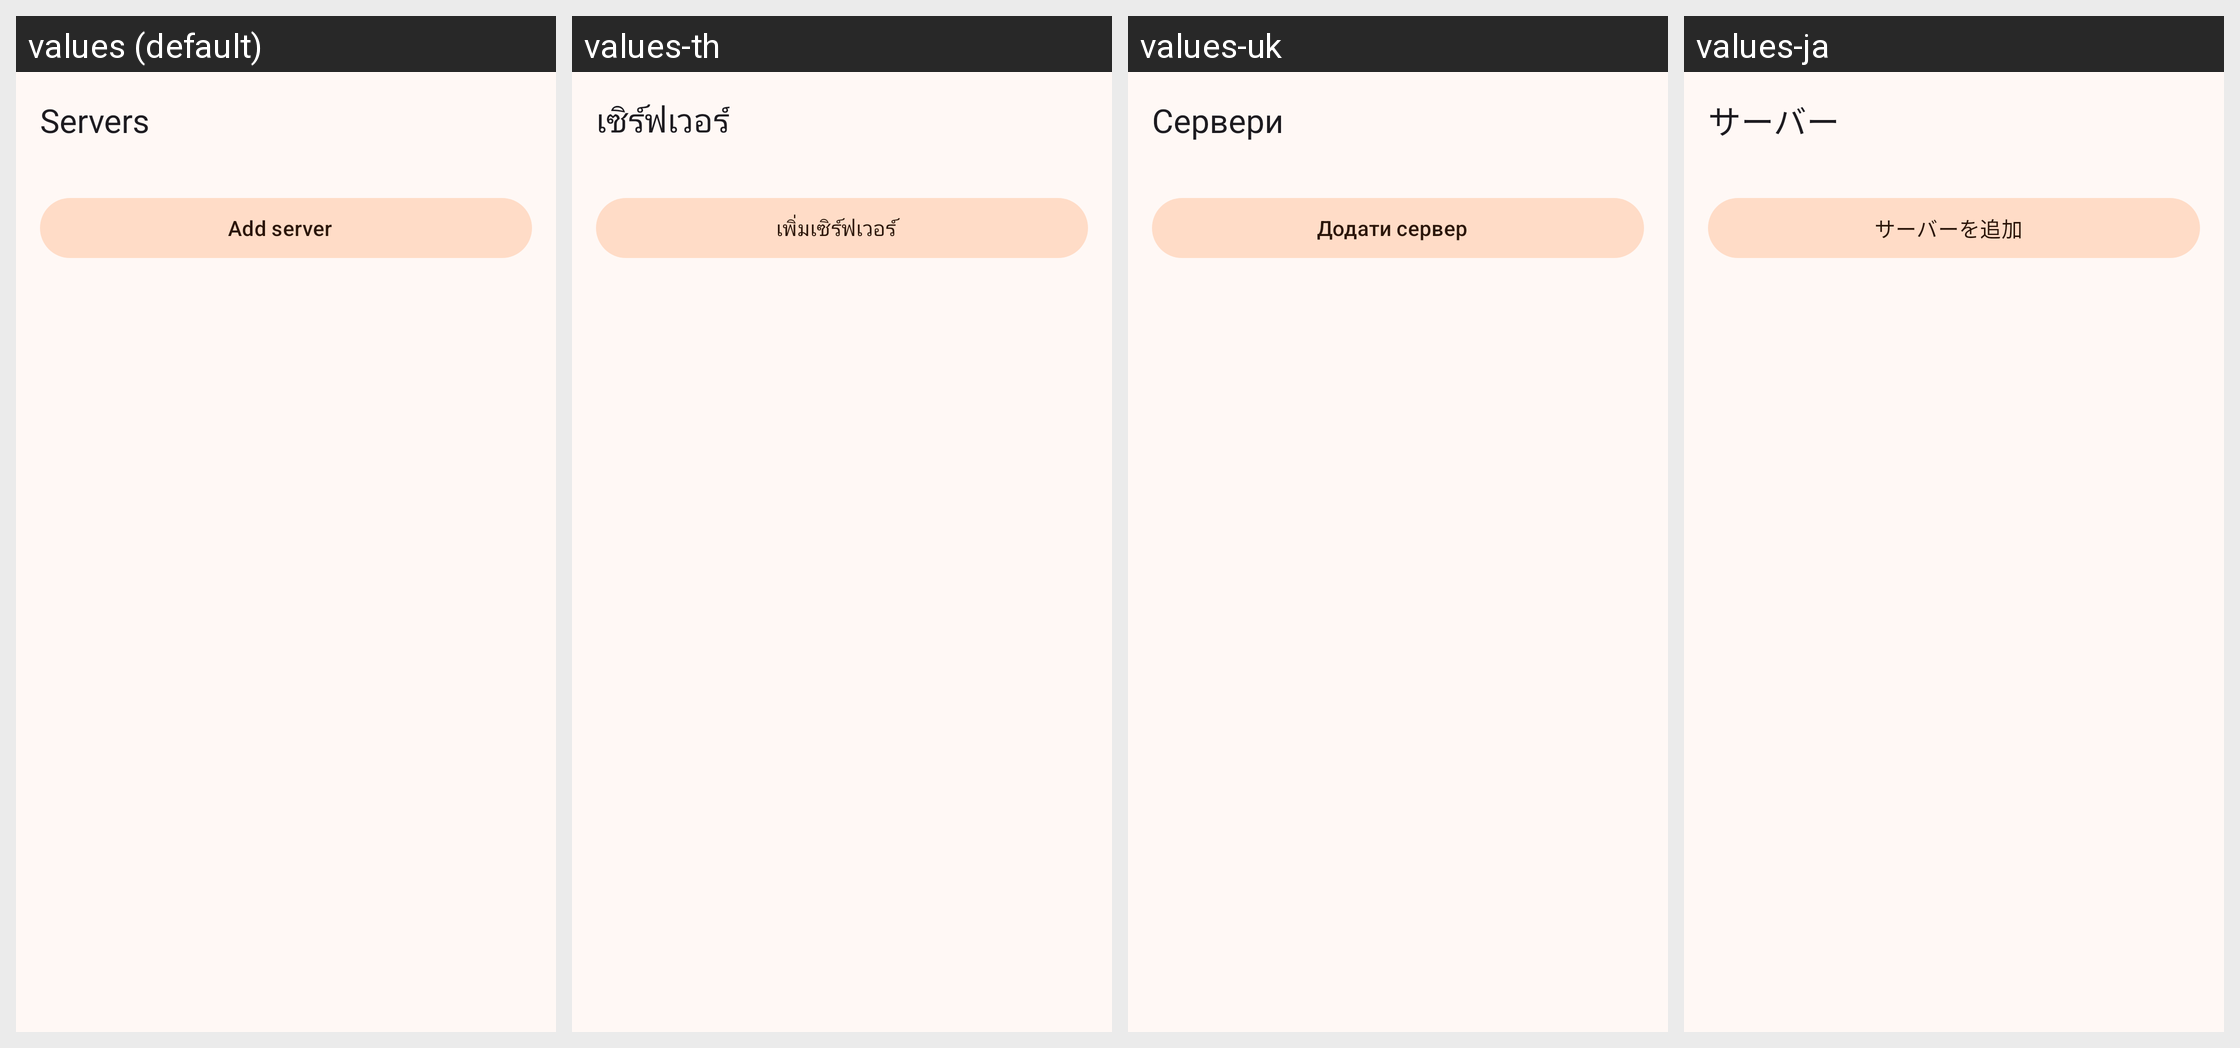

Translations of the strings shown on this Android screen, per locale in the grid:
Android screen res/layout/activity_servers.xml rendered under 4 locales, left to right: values (default), values-th, values-uk, values-ja. Device: Nexus 5 (rendered at 1080×1920; each locale shown at half size, 540×960, under a caption strip naming it); theme AppTheme.
Other locales in the repository, not shown: values-de, values-el, values-es, values-fr, values-it, values-kn, values-ko, values-nl, values-pl, values-pt, values-ro, values-ru, values-sl, values-ta, values-tr, values-vi.
Strings drawn on this screen, with the default value and each locale's value (text and hints the layout hard-codes, and strings that could not be matched under every locale, appear in the picture but are not listed):

servers
  values: Servers
  values-th: เซิร์ฟเวอร์
  values-uk: Сервери
  values-ja: サーバー

add_server
  values: Add server
  values-th: เพิ่มเซิร์ฟเวอร์
  values-uk: Додати сервер
  values-ja: サーバーを追加
